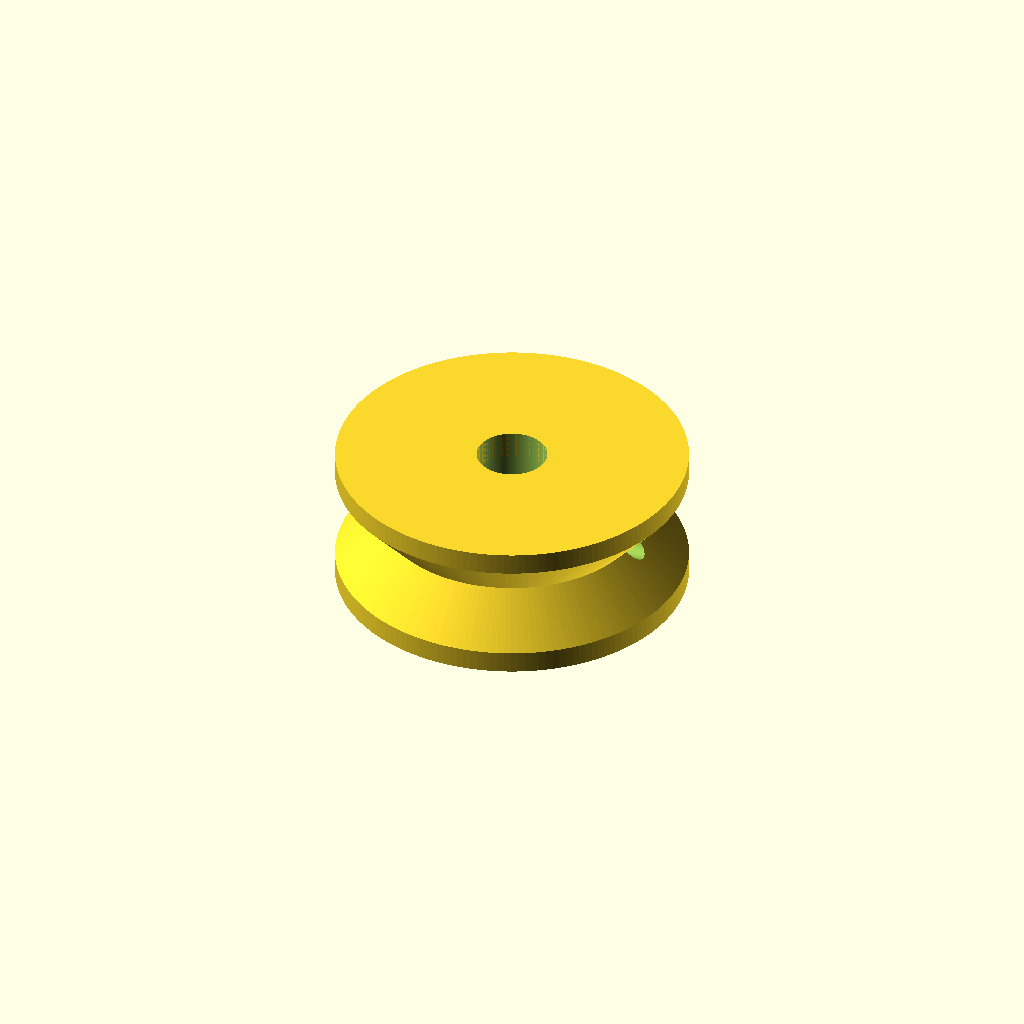
Cell 1 — every parameter at its default value.
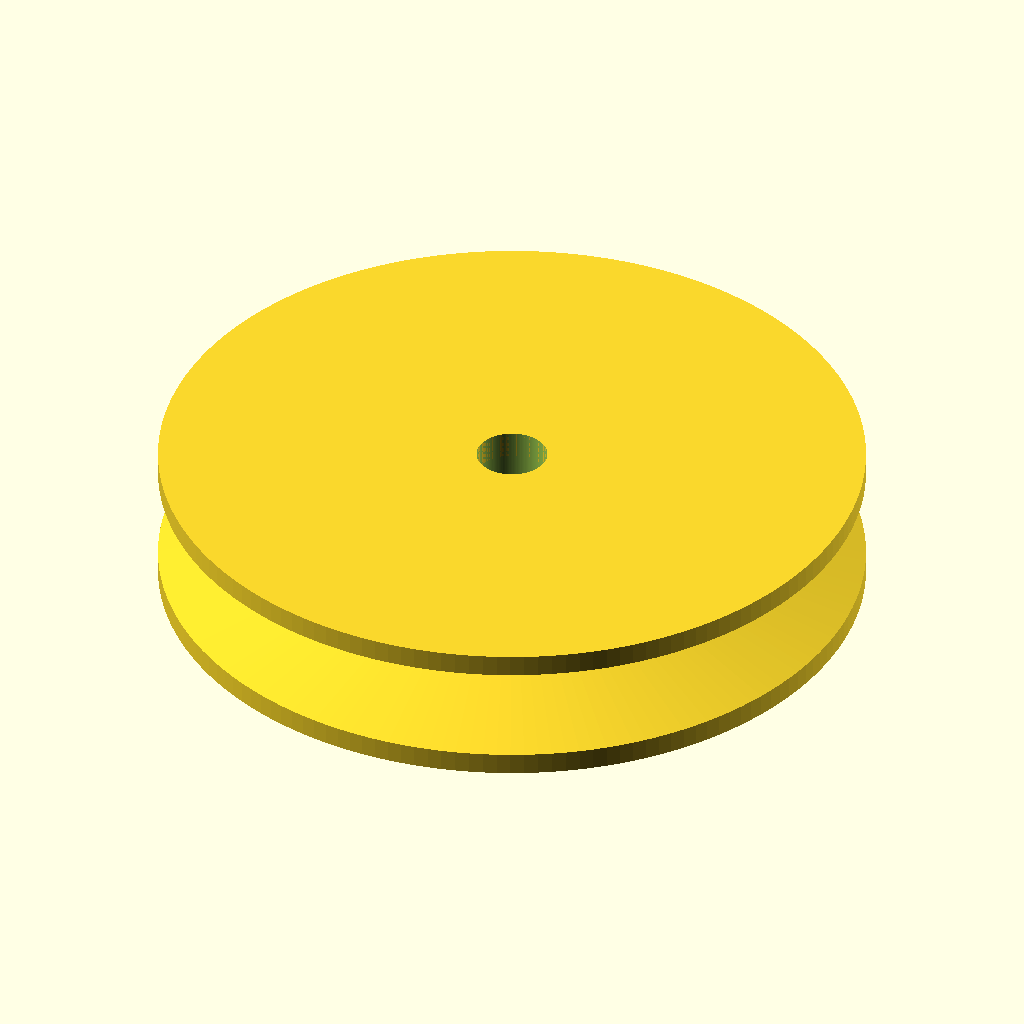
Cell 2: outer_d = 80 (everything else at default).
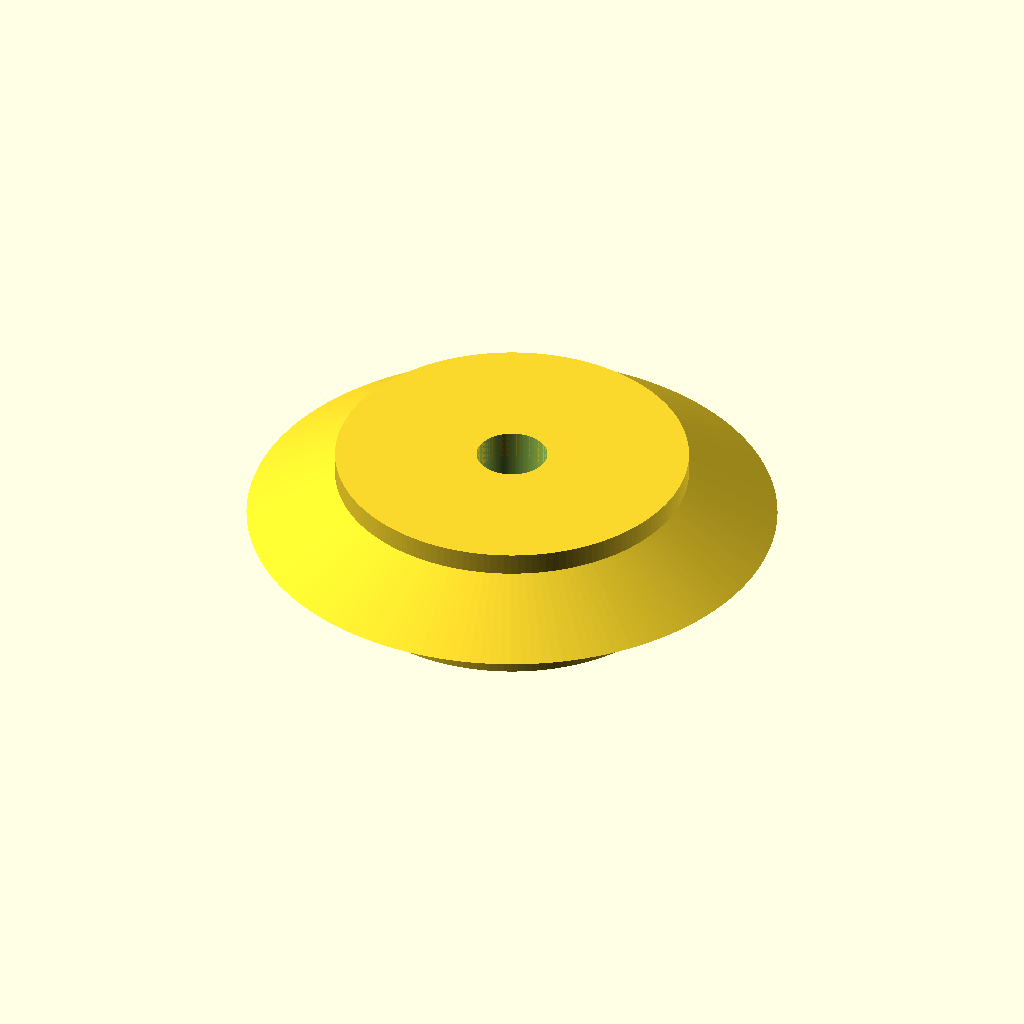
Cell 3 — groove_d set to 60, the other parameters unchanged.
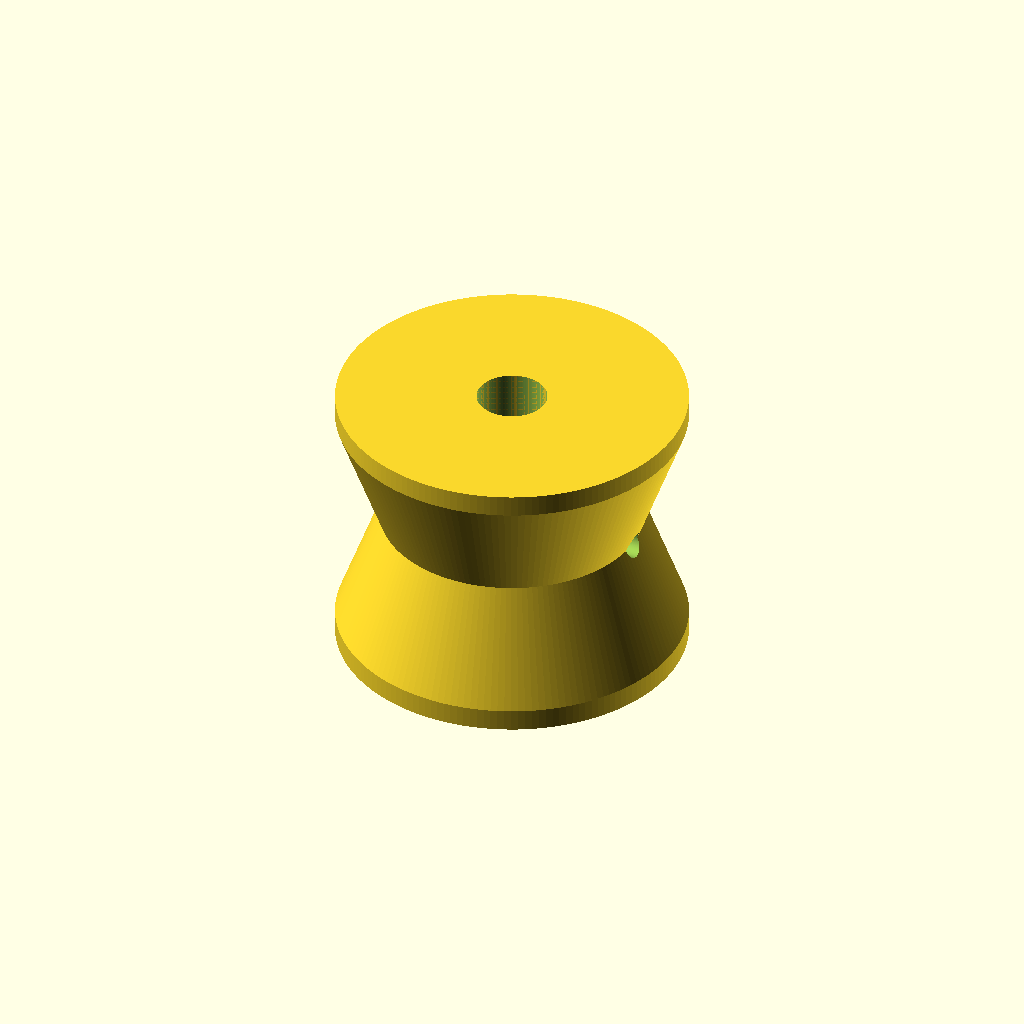
Cell 4 — width set to 32, the other parameters unchanged.
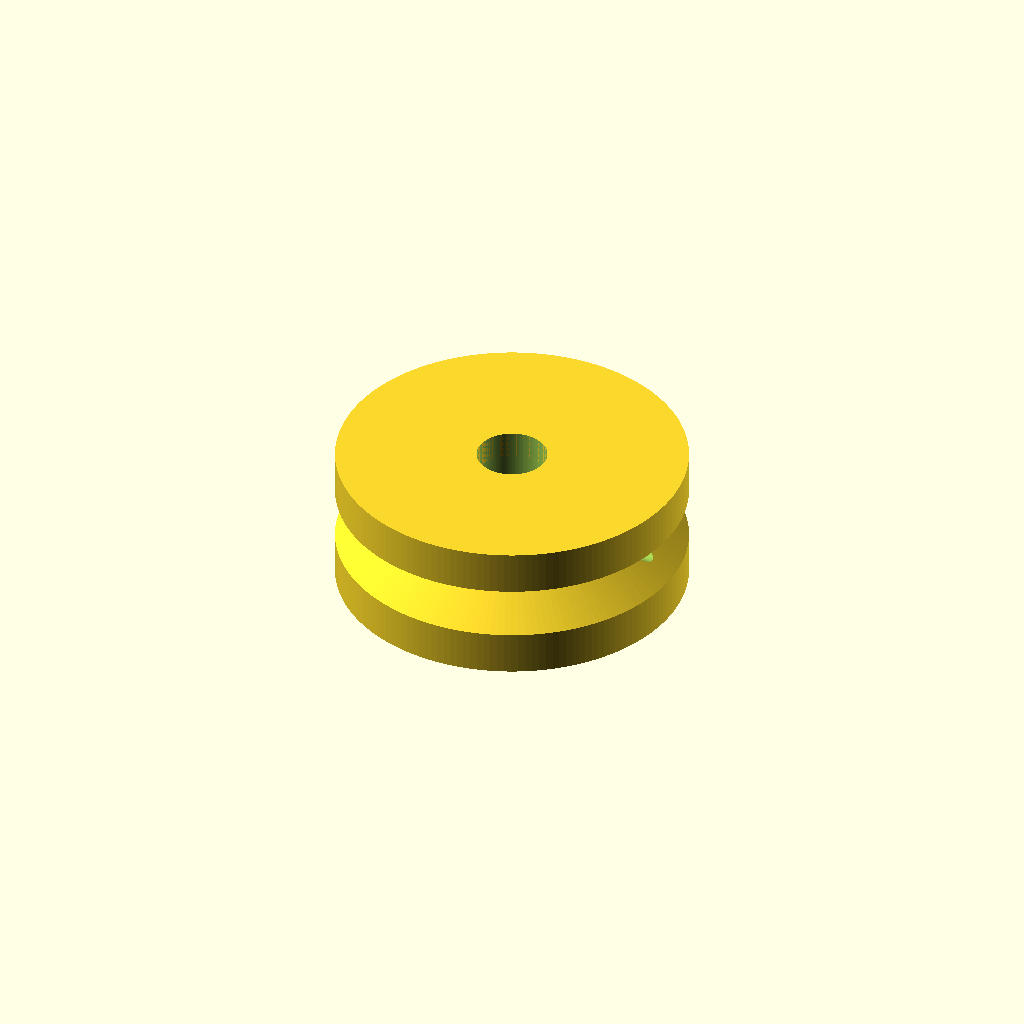
Cell 5 — flange_th set to 5, the other parameters unchanged.
All cells are drawn from one camera (rotation 55°, 0°, 25°, orthographic, colour scheme Cornfield), so only the parameter changes between them.
OpenSCAD source file additional_study/matched_effort/results/direct_vlm/scad/pulley__GT2x16x7_plain_idler.scad:
$fn = 160;

// Pulley parameters
outer_d      = 40;   // overall flange diameter
groove_d     = 30;   // diameter at groove bottom (belt rides near this)
width        = 16;   // total pulley width
flange_th    = 2.5;  // thickness of each flange
bore_d       = 8;    // center bore diameter
hub_d        = 18;   // hub diameter
hub_len      = 10;   // hub length (centered)
set_screw_d  = 3;    // optional set screw hole diameter
set_screw_on = true;

module pulley() {
  difference() {
    union() {
      // Main body with V-groove profile via rotate_extrude
      rotate_extrude(convexity=10)
        polygon(points=[
          [bore_d/2, -width/2],
          [outer_d/2, -width/2],
          [outer_d/2, -width/2 + flange_th],
          [groove_d/2, 0],
          [outer_d/2,  width/2 - flange_th],
          [outer_d/2,  width/2],
          [bore_d/2,   width/2]
        ]);

      // Hub (centered)
      translate([0,0,0])
        cylinder(d=hub_d, h=hub_len, center=true);
    }

    // Bore through
    cylinder(d=bore_d, h=width + 2, center=true);

    // Optional set screw (radial)
    if (set_screw_on) {
      translate([0,0,0])
        rotate([0,90,0])
          translate([0,0,hub_d/2])
            cylinder(d=set_screw_d, h=hub_d + 2, center=true);
    }
  }
}

pulley();
Parameter table extracted from the source (name, type, default, range or options):
outer_d: number, default 40
groove_d: number, default 30
width: number, default 16
flange_th: number, default 2.5
bore_d: number, default 8
hub_d: number, default 18
hub_len: number, default 10
set_screw_d: number, default 3
set_screw_on: bool, default true
